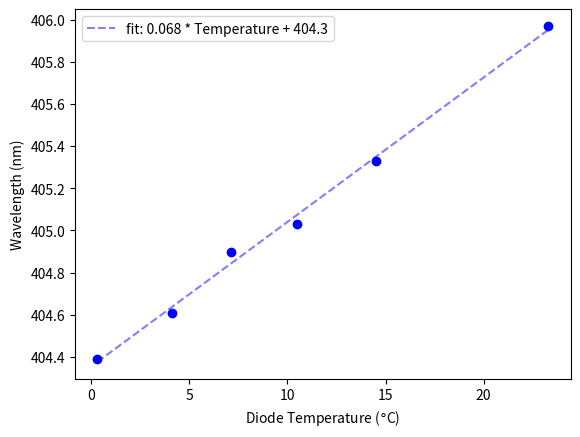

Source code (Python):
# coding: utf-8

import matplotlib.pyplot as plt
import numpy as np

fig = plt.figure()
ax = fig.add_subplot(1,1,1)

temp = [.3, 4.1, 7.1, 10.5, 14.5, 23.3]
freq = [404.39, 404.61, 404.90, 405.03, 405.33, 405.97]

fit = np.polyfit(temp, freq, 1)
fit = np.poly1d(fit)

ax.plot( temp, fit(temp), linestyle='--', alpha=.5, color='b', label='fit: 0.068 * Temperature + 404.3')
ax.plot( temp, freq, linestyle='none', color='b', marker='o')
ax.legend()
ax.set_xlabel(r'Diode Temperature ($\degree$C)')
ax.set_ylabel('Wavelength (nm)')

fig.show()